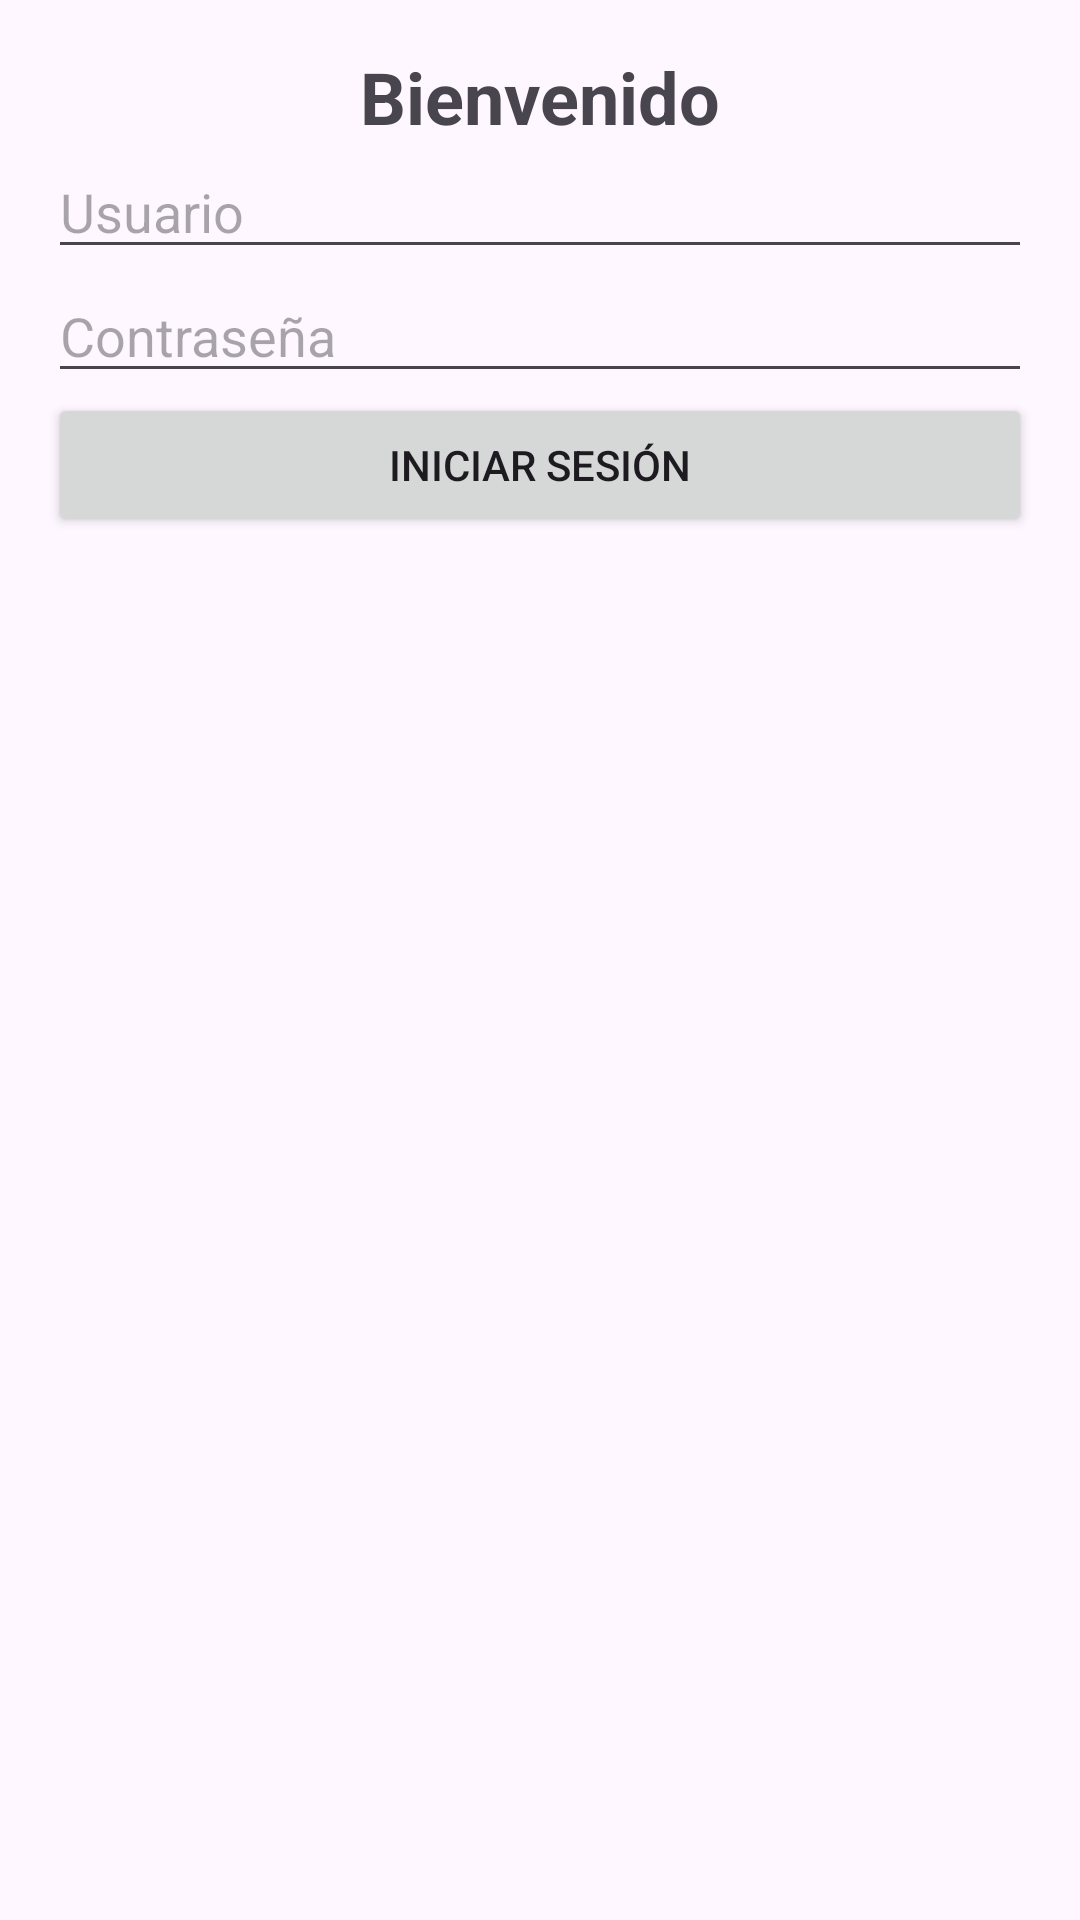

Produce the Android XML layout that renders to this screen, including the resource entries it uses.
<!-- AndroidManifest.xml: application theme Theme.PracticaGestionEquiposGonzaloEduardo -->
<!-- res/layout/activity_main.xml -->
<?xml version="1.0" encoding="utf-8"?>
<LinearLayout xmlns:android="http://schemas.android.com/apk/res/android"
    android:layout_width="match_parent"
    android:layout_height="match_parent"
    android:orientation="vertical"
    android:padding="16dp">

    <TextView
        android:id="@+id/tvTitle"
        android:layout_width="wrap_content"
        android:layout_height="wrap_content"
        android:text="Bienvenido"
        android:textSize="24sp"
        android:textStyle="bold"
        android:layout_gravity="center"/>

    <EditText
        android:id="@+id/etUsername"
        android:layout_width="match_parent"
        android:layout_height="wrap_content"
        android:hint="Usuario"/>

    <EditText
        android:id="@+id/etPassword"
        android:layout_width="match_parent"
        android:layout_height="wrap_content"
        android:hint="Contraseña"
        android:inputType="textPassword"/>

    <Button
        android:id="@+id/btnLogin"
        android:layout_width="match_parent"
        android:layout_height="wrap_content"
        android:text="Iniciar sesión"/>

    <Button
        android:id="@+id/btnGestEquipos"
        android:layout_width="match_parent"
        android:layout_height="wrap_content"
        android:text="Gestionar Equipos"
        android:visibility="gone"/>

    <Button
        android:id="@+id/btnGestJugadores"
        android:layout_width="match_parent"
        android:layout_height="wrap_content"
        android:text="Gestionar Jugadores"
        android:visibility="gone"/>

    <Button
        android:id="@+id/btnSimulacion"
        android:layout_width="match_parent"
        android:layout_height="wrap_content"
        android:text="Simulación de Partidos"
        android:visibility="gone"/>
</LinearLayout>
<!-- resources referenced by this layout -->
<resources>
  <style name="Theme.PracticaGestionEquiposGonzaloEduardo" parent="Base.Theme.PracticaGestionEquiposGonzaloEduardo" />
  <style name="Base.Theme.PracticaGestionEquiposGonzaloEduardo" parent="Theme.Material3.DayNight.NoActionBar">
          
          
      </style>
</resources>
